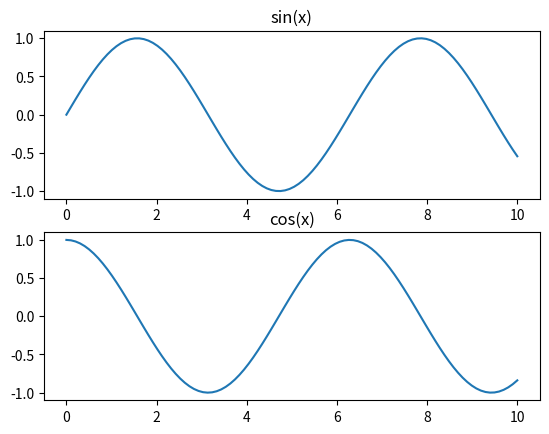

Write the Python code that produced this figure.
import matplotlib.pyplot as plt	#导入模块
import numpy as np			#导入模块
x = np.linspace(0, 10, 100)		#生成x轴的列表数据（范围[0,10]中的100个点）
fig1 = plt.figure()				#创建一个Figure对象
ax1 = fig1.add_subplot(2,1,1)		#创建一个子图：2行1列中的第1个图
ax1.plot(x, np.sin(x))			#绘制y = sin(x)
ax1.set_title('sin(x)')			#设置图表标题
ax2 = fig1.add_subplot(2,1,2)		#创建一个子图：2行1列中的第2个图
ax2.plot(x, np.cos(x))				#绘制y = cos(x)
ax2.set_title('cos(x)')			#设置图表标题
plt.show()					#显示图形
